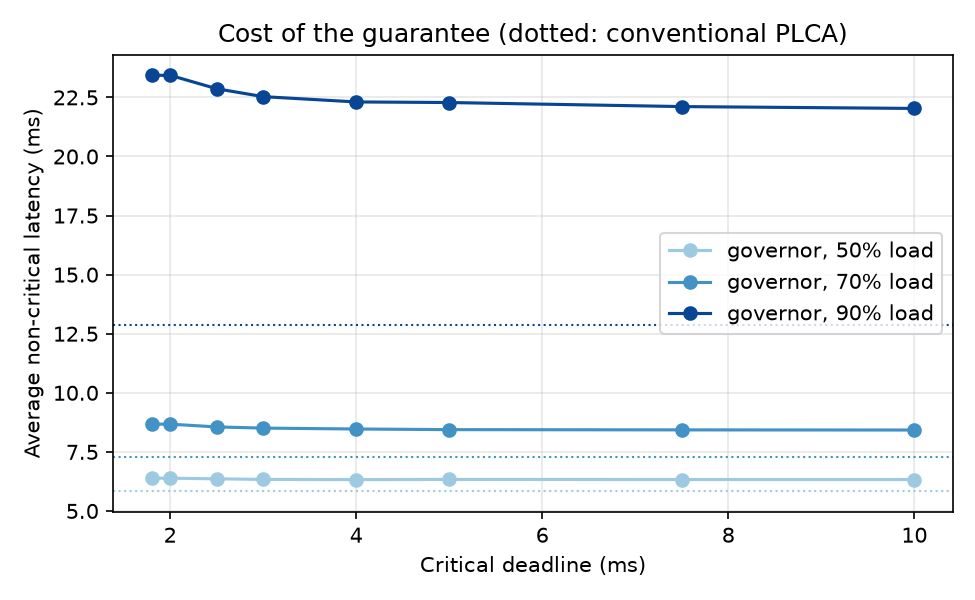

The table this chart was drawn from, first rows:
deadline_ms, load, seed, policy, frames_offered, frames_delivered, frames_dropped, frames_backlog, loss_rate, latency_mean_us, latency_p50_us, latency_p99_us, latency_max_us, jitter_us, throughput_mbps, bus_utilization, to_utilization, queue_mean, cycle_mean_us, cycle_max_us, critical_frames, critical_latency_mean_us, critical_latency_max_us, critical_dropped
1.8, 0.5, 300, conventional, 4882, 4882, 0, 0, 0.0, 2394, 385.4, 23772, 54733, 5722, 4.758, 0.5148, 0.01708, 0.04698, 55.99, 3864, 4000, 1551, 22614, 0
1.8, 0.5, 300, governor, 4882, 4882, 0, 0, 0.0, 1462, 174.3, 25187, 55613, 5211, 4.758, 0.5148, 0.01605, 0.03248, 56.04, 2772, 4000, 323.7, 1469, 0
1.8, 0.5, 301, conventional, 4676, 4672, 0, 4, 0.0, 920.3, 91.26, 11734, 21557, 2922, 3.852, 0.4228, 0.01378, 0.02077, 47.2, 4696, 4000, 567.3, 13202, 0
1.8, 0.5, 301, governor, 4676, 4672, 0, 4, 0.0, 677.4, 90.86, 11095, 21889, 2799, 3.852, 0.4228, 0.01316, 0.01786, 47.23, 2677, 4000, 253.5, 1450, 0
1.8, 0.5, 302, conventional, 4836, 4836, 0, 0, 0.0, 2279, 236.9, 23845, 36312, 5467, 4.589, 0.4976, 0.01635, 0.04283, 54.1, 5064, 4000, 1661, 26351, 0
1.8, 0.5, 302, governor, 4836, 4836, 0, 0, 0.0, 1260, 129.1, 19486, 61628, 5558, 4.589, 0.4976, 0.01533, 0.028, 54.15, 2744, 4000, 324.1, 1479, 0
1.8, 0.5, 303, conventional, 4871, 4868, 0, 3, 0.0, 2835, 349.2, 28777, 49685, 7504, 4.808, 0.5201, 0.01721, 0.05254, 56.58, 5487, 3998, 2099, 31720, 0
1.8, 0.5, 303, governor, 4871, 4870, 0, 1, 0.0, 1495, 196.6, 27215, 73684, 6807, 4.808, 0.5202, 0.01614, 0.03323, 56.64, 2744, 4000, 321.1, 1412, 0
1.8, 0.5, 304, conventional, 4894, 4891, 3, 0, 0.000613, 4362, 402, 55381, 68987, 8305, 4.792, 0.5183, 0.01724, 0.07552, 56.38, 4696, 3997, 3452, 65503, 3
1.8, 0.5, 304, governor, 4894, 4894, 0, 0, 0.0, 1994, 192.2, 39195, 119001, 8064, 4.793, 0.5184, 0.01614, 0.04032, 56.45, 2744, 4000, 320.5, 1410, 0
1.8, 0.7, 300, conventional, 5316, 5233, 38, 45, 0.007148, 8137, 1409, 73394, 88982, 13636, 6.597, 0.7022, 0.02942, 0.2058, 90.01, 5106, 3932, 7786, 82821, 38
1.8, 0.7, 300, governor, 5316, 5299, 0, 17, 0.0, 3143, 570.1, 56728, 150996, 11464, 6.603, 0.7034, 0.0271, 0.09496, 90.57, 2772, 4000, 459.9, 1469, 0
1.8, 0.7, 301, conventional, 5256, 5238, 0, 18, 0.0, 4930, 1236, 36146, 44321, 7715, 6.369, 0.6794, 0.02743, 0.1321, 83.82, 5501, 3986, 4428, 42191, 0
1.8, 0.7, 301, governor, 5256, 5248, 0, 8, 0.0, 2136, 522.3, 32037, 86006, 6999, 6.364, 0.679, 0.02506, 0.06482, 83.97, 2704, 3998, 436.4, 1474, 0
1.8, 0.7, 302, conventional, 5191, 5105, 86, 0, 0.01657, 6752, 1233, 93797, 106202, 12978, 6.162, 0.6571, 0.02508, 0.1299, 78.61, 6319, 3914, 6170, 106202, 86
1.8, 0.7, 302, governor, 5191, 5191, 0, 0, 0.0, 2752, 527.9, 49091, 134219, 10109, 6.184, 0.66, 0.02337, 0.07218, 79.41, 2744, 4000, 446.3, 1468, 0
1.8, 0.7, 303, conventional, 5276, 5260, 3, 13, 0.0005686, 5244, 1365, 56105, 65142, 8313, 6.414, 0.6841, 0.02794, 0.1396, 85.03, 5896, 3989, 4693, 65142, 3
1.8, 0.7, 303, governor, 5276, 5269, 0, 7, 0.0, 2271, 502, 32185, 72000, 6741, 6.413, 0.684, 0.02543, 0.068, 85.23, 2744, 3999, 433.6, 1410, 0
1.8, 0.7, 304, conventional, 5184, 5184, 0, 0, 0.0, 3537, 982.3, 26516, 37837, 5884, 6.092, 0.6507, 0.025, 0.08949, 77.18, 5896, 4000, 3095, 29305, 0
1.8, 0.7, 304, governor, 5184, 5184, 0, 0, 0.0, 1648, 449.4, 25717, 50479, 5414, 6.092, 0.6507, 0.02281, 0.04804, 77.34, 2744, 4000, 407.4, 1394, 0
1.8, 0.9, 300, conventional, 5720, 5459, 132, 129, 0.02308, 14689, 5538, 94503, 104763, 14007, 8.06, 0.8503, 0.05925, 0.7421, 173.7, 6292, 3794, 16893, 104763, 109
1.8, 0.9, 300, governor, 5720, 5649, 15, 56, 0.002622, 4162, 786, 50810, 189105, 11632, 8.073, 0.8531, 0.05524, 0.2745, 178.2, 2744, 3998, 570.7, 1477, 0
1.8, 0.9, 301, conventional, 5693, 5336, 216, 141, 0.03794, 13871, 5618, 104228, 166399, 15039, 8.152, 0.8606, 0.06118, 0.6994, 183.9, 6319, 3658, 15664, 166399, 216
1.8, 0.9, 301, governor, 5693, 5648, 0, 45, 0.0, 3981, 810.6, 58230, 121655, 10876, 8.116, 0.8574, 0.0562, 0.2681, 183.1, 2744, 3999, 585.5, 1486, 0
1.8, 0.9, 302, conventional, 5693, 5154, 484, 55, 0.08502, 21614, 4421, 180007, 199484, 21682, 7.9, 0.8318, 0.05029, 0.6821, 156.2, 7519, 3485, 26096, 199484, 484
1.8, 0.9, 302, governor, 5693, 5666, 0, 27, 0.0, 7342, 775.5, 181522, 372490, 18391, 8.019, 0.8478, 0.05364, 0.4053, 172.1, 2772, 3998, 570.3, 1477, 0
1.8, 0.9, 303, conventional, 5833, 5014, 800, 19, 0.1372, 28879, 9680, 237236, 260036, 29418, 8.516, 0.8923, 0.07433, 1.13, 237.3, 6728, 3190, 35981, 260036, 800
1.8, 0.9, 303, governor, 5833, 5808, 15, 10, 0.002572, 10845, 833, 279620, 366258, 26078, 8.646, 0.9116, 0.08932, 0.9658, 285.4, 2772, 4000, 598, 1401, 0
1.8, 0.9, 304, conventional, 5969, 5034, 889, 46, 0.1489, 36264, 17962, 213539, 234642, 26746, 9.025, 0.9432, 0.133, 2.825, 423, 6728, 3099, 48854, 234642, 889
1.8, 0.9, 304, governor, 5969, 5886, 5, 78, 0.0008377, 11655, 906, 210807, 564325, 30746, 9.046, 0.9521, 0.1542, 2.045, 490.7, 2744, 3999, 632.5, 1419, 0
2.0, 0.5, 300, conventional, 4882, 4882, 0, 0, 0.0, 2394, 385.4, 23772, 54733, 5722, 4.758, 0.5148, 0.01708, 0.04698, 55.99, 3864, 4000, 1551, 22614, 0
2.0, 0.5, 300, governor, 4882, 4882, 0, 0, 0.0, 1462, 174.3, 25187, 55613, 5211, 4.758, 0.5148, 0.01605, 0.03248, 56.04, 2772, 4000, 323.7, 1469, 0
2.0, 0.5, 301, conventional, 4676, 4672, 0, 4, 0.0, 920.3, 91.26, 11734, 21557, 2922, 3.852, 0.4228, 0.01378, 0.02077, 47.2, 4696, 4000, 567.3, 13202, 0
2.0, 0.5, 301, governor, 4676, 4672, 0, 4, 0.0, 677.4, 90.86, 11095, 21889, 2799, 3.852, 0.4228, 0.01316, 0.01786, 47.23, 2677, 4000, 253.5, 1450, 0
2.0, 0.5, 302, conventional, 4836, 4836, 0, 0, 0.0, 2279, 236.9, 23845, 36312, 5467, 4.589, 0.4976, 0.01635, 0.04283, 54.1, 5064, 4000, 1661, 26351, 0
2.0, 0.5, 302, governor, 4836, 4836, 0, 0, 0.0, 1260, 129.1, 19486, 61628, 5558, 4.589, 0.4976, 0.01533, 0.028, 54.15, 2744, 4000, 324.1, 1479, 0
2.0, 0.5, 303, conventional, 4871, 4868, 0, 3, 0.0, 2835, 349.2, 28777, 49685, 7504, 4.808, 0.5201, 0.01721, 0.05254, 56.58, 5487, 3998, 2099, 31720, 0
2.0, 0.5, 303, governor, 4871, 4870, 0, 1, 0.0, 1495, 196.6, 27215, 73684, 6807, 4.808, 0.5202, 0.01614, 0.03323, 56.64, 2744, 4000, 321.1, 1412, 0
2.0, 0.5, 304, conventional, 4894, 4891, 3, 0, 0.000613, 4362, 402, 55381, 68987, 8305, 4.792, 0.5183, 0.01724, 0.07552, 56.38, 4696, 3997, 3452, 65503, 3
2.0, 0.5, 304, governor, 4894, 4894, 0, 0, 0.0, 1994, 192.2, 39195, 119001, 8064, 4.793, 0.5184, 0.01614, 0.04032, 56.45, 2744, 4000, 320.5, 1410, 0
2.0, 0.7, 300, conventional, 5316, 5233, 38, 45, 0.007148, 8137, 1409, 73394, 88982, 13636, 6.597, 0.7022, 0.02942, 0.2058, 90.01, 5106, 3932, 7786, 82821, 38
2.0, 0.7, 300, governor, 5316, 5299, 0, 17, 0.0, 3143, 570.1, 56728, 150996, 11464, 6.603, 0.7034, 0.0271, 0.09496, 90.57, 2772, 4000, 459.9, 1469, 0
2.0, 0.7, 301, conventional, 5256, 5238, 0, 18, 0.0, 4930, 1236, 36146, 44321, 7715, 6.369, 0.6794, 0.02743, 0.1321, 83.82, 5501, 3986, 4428, 42191, 0
2.0, 0.7, 301, governor, 5256, 5248, 0, 8, 0.0, 2136, 522.3, 32037, 86006, 6999, 6.364, 0.679, 0.02506, 0.06482, 83.97, 2704, 3998, 436.4, 1474, 0
2.0, 0.7, 302, conventional, 5191, 5105, 86, 0, 0.01657, 6752, 1233, 93797, 106202, 12978, 6.162, 0.6571, 0.02508, 0.1299, 78.61, 6319, 3914, 6170, 106202, 86
2.0, 0.7, 302, governor, 5191, 5191, 0, 0, 0.0, 2752, 527.9, 49091, 134219, 10109, 6.184, 0.66, 0.02337, 0.07218, 79.41, 2744, 4000, 446.3, 1468, 0
2.0, 0.7, 303, conventional, 5276, 5260, 3, 13, 0.0005686, 5244, 1365, 56105, 65142, 8313, 6.414, 0.6841, 0.02794, 0.1396, 85.03, 5896, 3989, 4693, 65142, 3
2.0, 0.7, 303, governor, 5276, 5269, 0, 7, 0.0, 2271, 502, 32185, 72000, 6741, 6.413, 0.684, 0.02543, 0.068, 85.23, 2744, 3999, 433.6, 1410, 0
2.0, 0.7, 304, conventional, 5184, 5184, 0, 0, 0.0, 3537, 982.3, 26516, 37837, 5884, 6.092, 0.6507, 0.025, 0.08949, 77.18, 5896, 4000, 3095, 29305, 0
2.0, 0.7, 304, governor, 5184, 5184, 0, 0, 0.0, 1648, 449.4, 25717, 50479, 5414, 6.092, 0.6507, 0.02281, 0.04804, 77.34, 2744, 4000, 407.4, 1394, 0
2.0, 0.9, 300, conventional, 5720, 5459, 132, 129, 0.02308, 14689, 5538, 94503, 104763, 14007, 8.06, 0.8503, 0.05925, 0.7421, 173.7, 6292, 3794, 16893, 104763, 109
2.0, 0.9, 300, governor, 5720, 5649, 15, 56, 0.002622, 4162, 786, 50810, 189105, 11632, 8.073, 0.8531, 0.05524, 0.2745, 178.2, 2744, 3998, 570.7, 1477, 0
2.0, 0.9, 301, conventional, 5693, 5336, 216, 141, 0.03794, 13871, 5618, 104228, 166399, 15039, 8.152, 0.8606, 0.06118, 0.6994, 183.9, 6319, 3658, 15664, 166399, 216
2.0, 0.9, 301, governor, 5693, 5648, 0, 45, 0.0, 3981, 810.6, 58230, 121655, 10876, 8.116, 0.8574, 0.0562, 0.2681, 183.1, 2744, 3999, 585.5, 1486, 0
2.0, 0.9, 302, conventional, 5693, 5154, 484, 55, 0.08502, 21614, 4421, 180007, 199484, 21682, 7.9, 0.8318, 0.05029, 0.6821, 156.2, 7519, 3485, 26096, 199484, 484
2.0, 0.9, 302, governor, 5693, 5666, 0, 27, 0.0, 7342, 775.5, 181522, 372490, 18391, 8.019, 0.8478, 0.05364, 0.4053, 172.1, 2772, 3998, 570.3, 1477, 0
2.0, 0.9, 303, conventional, 5833, 5014, 800, 19, 0.1372, 28879, 9680, 237236, 260036, 29418, 8.516, 0.8923, 0.07433, 1.13, 237.3, 6728, 3190, 35981, 260036, 800
2.0, 0.9, 303, governor, 5833, 5808, 15, 10, 0.002572, 10845, 833, 279620, 366258, 26078, 8.646, 0.9116, 0.08932, 0.9658, 285.4, 2772, 4000, 598, 1401, 0
2.0, 0.9, 304, conventional, 5969, 5034, 889, 46, 0.1489, 36264, 17962, 213539, 234642, 26746, 9.025, 0.9432, 0.133, 2.825, 423, 6728, 3099, 48854, 234642, 889
2.0, 0.9, 304, governor, 5969, 5886, 5, 78, 0.0008377, 11655, 906, 210807, 564325, 30746, 9.046, 0.9521, 0.1542, 2.045, 490.7, 2744, 3999, 632.5, 1419, 0
... 180 more rows
